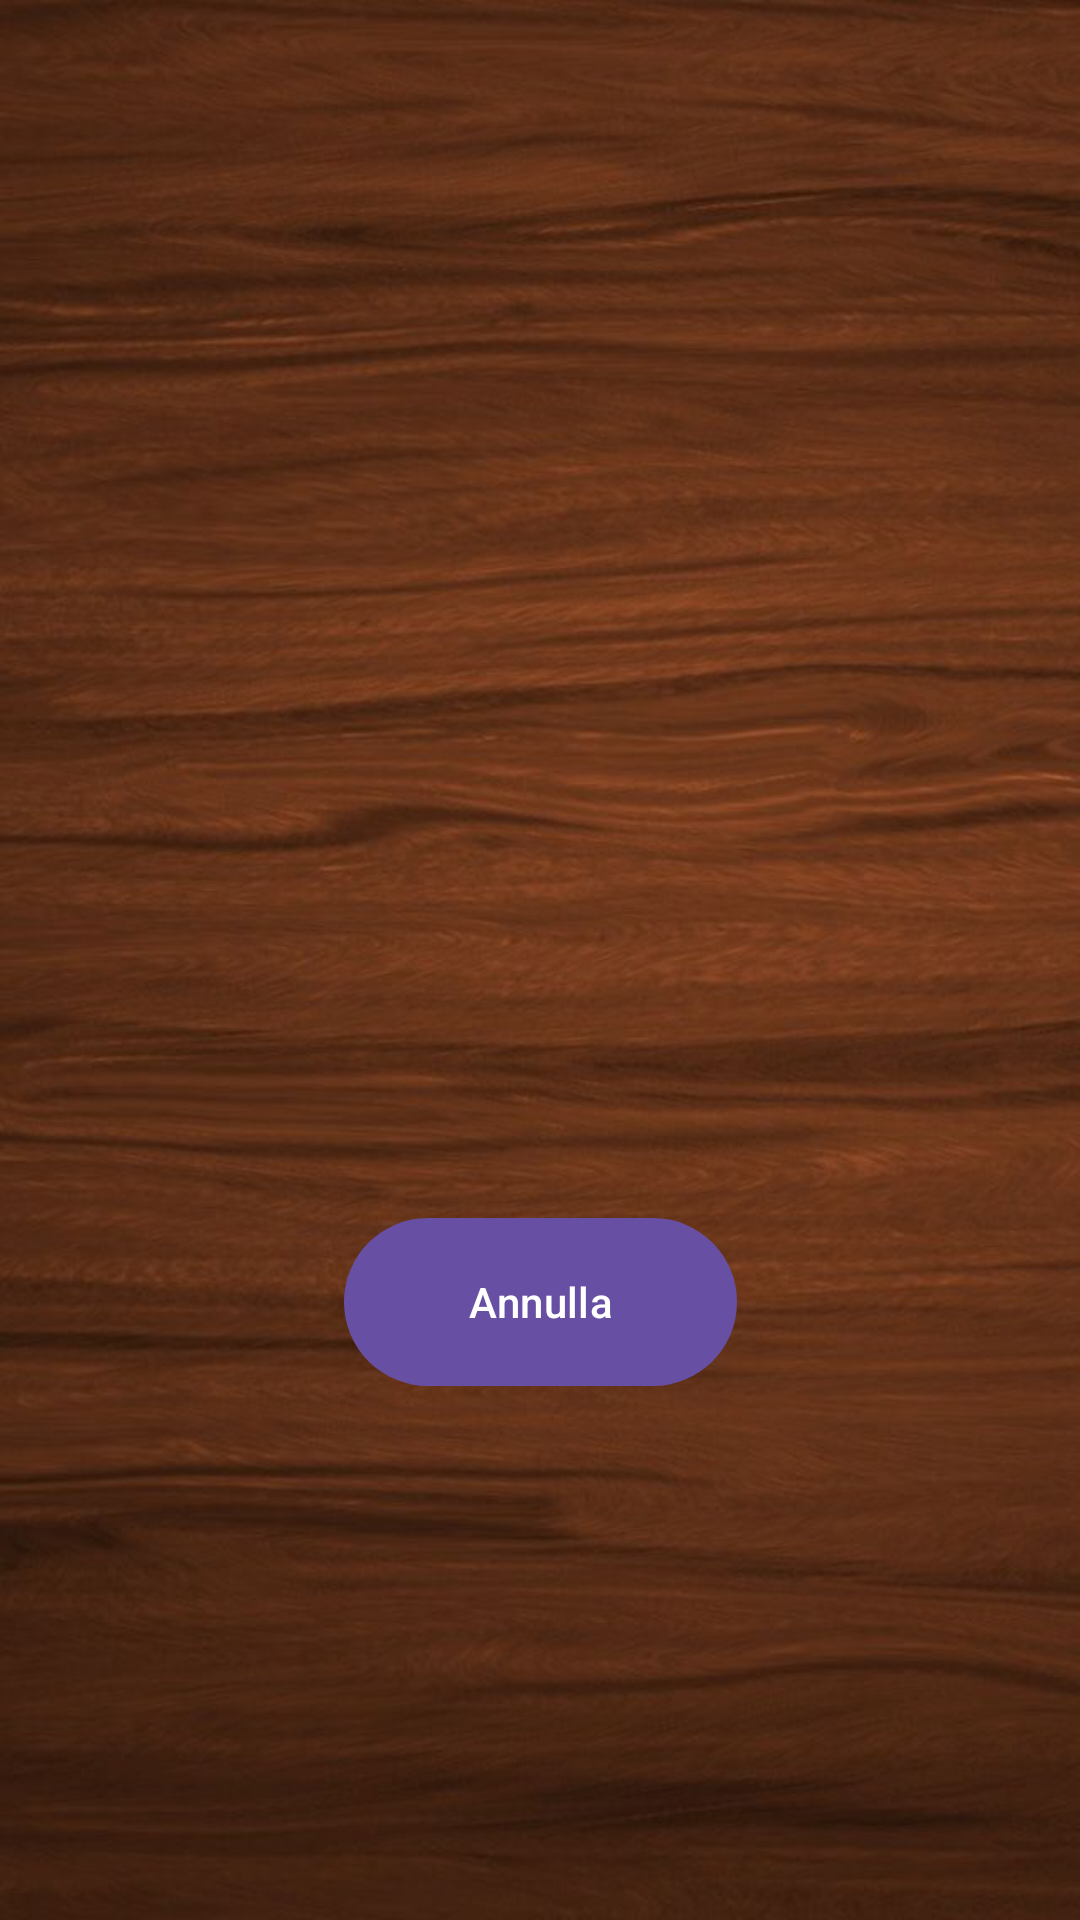

Android layout source for this screen:
<!-- AndroidManifest.xml: activity theme Theme.Material3.Light.NoActionBar -->
<!-- res/layout/activity_attesa.xml -->
<?xml version="1.0" encoding="utf-8"?>
<androidx.constraintlayout.widget.ConstraintLayout xmlns:android="http://schemas.android.com/apk/res/android"
    xmlns:app="http://schemas.android.com/apk/res-auto"
    xmlns:tools="http://schemas.android.com/tools"
    android:layout_width="match_parent"
    android:layout_height="match_parent"
    android:background="@drawable/sfondo"
    tools:context=".AttesaActivity">

    <TextView
        android:id="@+id/tvAttesaPartita"
        android:layout_width="wrap_content"
        android:layout_height="wrap_content"
        android:textColor="@color/white"
        android:textSize="35sp"
        app:layout_constraintBottom_toBottomOf="parent"
        app:layout_constraintEnd_toEndOf="parent"
        app:layout_constraintHorizontal_bias="0.498"
        app:layout_constraintStart_toStartOf="parent"
        app:layout_constraintTop_toTopOf="parent" />

    <ProgressBar
        android:id="@+id/pbWaitClient"
        style="?android:attr/progressBarStyleLarge"
        android:layout_width="152dp"
        android:layout_height="171dp"
        android:layout_centerHorizontal="true"
        app:layout_constraintBottom_toBottomOf="parent"
        app:layout_constraintEnd_toEndOf="parent"
        app:layout_constraintHorizontal_bias="0.498"
        app:layout_constraintStart_toStartOf="parent"
        app:layout_constraintTop_toTopOf="parent"
        app:layout_constraintVertical_bias="0.164" />

    <Button
        android:id="@+id/btnAnnulla"
        android:layout_width="131dp"
        android:layout_height="64dp"
        android:text="@string/annulla"
        app:layout_constraintBottom_toBottomOf="parent"
        app:layout_constraintEnd_toEndOf="parent"
        app:layout_constraintStart_toStartOf="parent"
        app:layout_constraintTop_toTopOf="parent"
        app:layout_constraintVertical_bias="0.698" />

</androidx.constraintlayout.widget.ConstraintLayout>
<!-- resources referenced by this layout -->
<resources>
  <!-- drawable sfondo: jpg bitmap (drawable, 58282 bytes) -->
  <string name="annulla">Annulla</string>
  <!-- not gathered from this repository: default colours our renderer supplied (Android Studio template values) -->
  <color name="white">#FFFFFFFF</color>
</resources>
